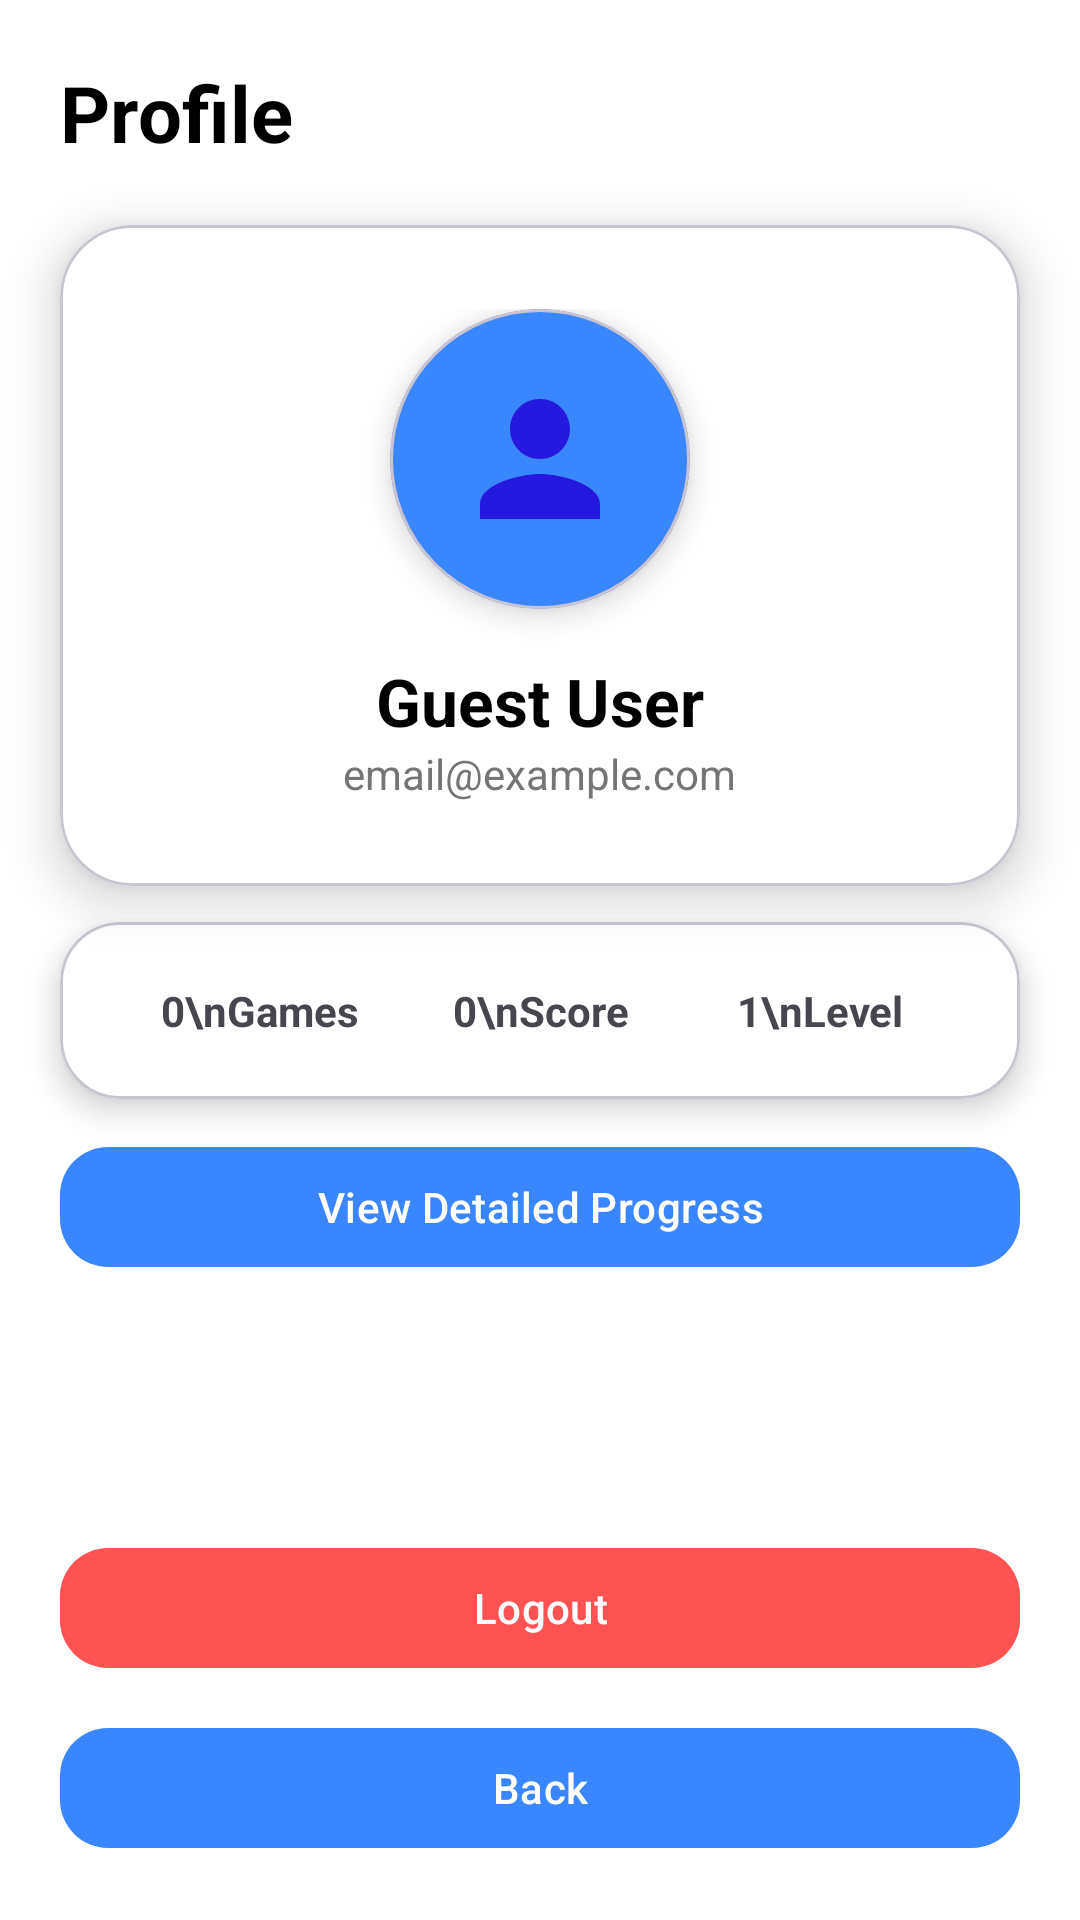

Android layout source for this screen:
<!-- AndroidManifest.xml: application theme Theme.VisionGameApp -->
<!-- res/layout/activity_profile.xml -->
<androidx.constraintlayout.widget.ConstraintLayout
    xmlns:android="http://schemas.android.com/apk/res/android"
    xmlns:app="http://schemas.android.com/apk/res-auto"
    android:layout_width="match_parent"
    android:layout_height="match_parent"
    android:background="@color/white">

    
    <TextView
        android:id="@+id/titleProfile"
        android:layout_width="wrap_content"
        android:layout_height="wrap_content"
        android:text="Profile"
        android:textSize="26sp"
        android:textStyle="bold"
        android:textColor="@color/black"
        app:layout_constraintTop_toTopOf="parent"
        app:layout_constraintStart_toStartOf="parent"
        android:layout_margin="20dp"/>

    
    <com.google.android.material.card.MaterialCardView
        android:id="@+id/profileCard"
        android:layout_width="0dp"
        android:layout_height="wrap_content"
        android:layout_margin="20dp"
        app:cardCornerRadius="24dp"
        app:cardElevation="10dp"
        android:backgroundTint="@android:color/white"
        app:layout_constraintTop_toBottomOf="@id/titleProfile"
        app:layout_constraintStart_toStartOf="parent"
        app:layout_constraintEnd_toEndOf="parent">

        <LinearLayout
            android:layout_width="match_parent"
            android:layout_height="wrap_content"
            android:orientation="vertical"
            android:gravity="center"
            android:padding="28dp">

            
            <com.google.android.material.card.MaterialCardView
                android:layout_width="100dp"
                android:layout_height="100dp"
                app:cardCornerRadius="50dp"
                app:cardElevation="6dp"
                android:backgroundTint="@color/primary_color">

                <ImageView
                    android:layout_width="match_parent"
                    android:layout_height="match_parent"
                    android:src="@drawable/baseline_person_24"
                    android:padding="20dp"/>
            </com.google.android.material.card.MaterialCardView>

            <TextView
                android:id="@+id/tvUserName"
                android:layout_width="wrap_content"
                android:layout_height="wrap_content"
                android:text="Guest User"
                android:textSize="22sp"
                android:textStyle="bold"
                android:textColor="@color/black"
                android:layout_marginTop="16dp"/>

            <TextView
                android:id="@+id/tvUserEmail"
                android:layout_width="wrap_content"
                android:layout_height="wrap_content"
                android:text="email@example.com"
                android:textSize="14sp"
                android:textColor="#757575"/>

        </LinearLayout>
    </com.google.android.material.card.MaterialCardView>

    
    <com.google.android.material.card.MaterialCardView
        android:id="@+id/statsCard"
        android:layout_width="0dp"
        android:layout_height="wrap_content"
        android:layout_marginHorizontal="20dp"
        android:layout_marginTop="12dp"
        app:cardCornerRadius="20dp"
        app:cardElevation="6dp"
        android:backgroundTint="@android:color/white"
        app:layout_constraintTop_toBottomOf="@id/profileCard"
        app:layout_constraintStart_toStartOf="parent"
        app:layout_constraintEnd_toEndOf="parent">

        <LinearLayout
            android:layout_width="match_parent"
            android:layout_height="wrap_content"
            android:orientation="horizontal"
            android:gravity="center"
            android:padding="20dp">

            <TextView
                android:id="@+id/tvTotalGames"
                android:layout_width="0dp"
                android:layout_height="wrap_content"
                android:layout_weight="1"
                android:text="0\nGames"
                android:gravity="center"
                android:textStyle="bold"/>

            <TextView
                android:id="@+id/tvAvgScore"
                android:layout_width="0dp"
                android:layout_height="wrap_content"
                android:layout_weight="1"
                android:text="0\nScore"
                android:gravity="center"
                android:textStyle="bold"/>

            <TextView
                android:id="@+id/tvMaxLevel"
                android:layout_width="0dp"
                android:layout_height="wrap_content"
                android:layout_weight="1"
                android:text="1\nLevel"
                android:gravity="center"
                android:textStyle="bold"/>

        </LinearLayout>
    </com.google.android.material.card.MaterialCardView>

    
    <com.google.android.material.button.MaterialButton
        android:id="@+id/btnViewProgress"
        android:layout_width="0dp"
        android:layout_height="wrap_content"
        android:text="View Detailed Progress"
        android:textAllCaps="false"
        app:cornerRadius="16dp"
        app:backgroundTint="@color/primary_color"
        android:textColor="@android:color/white"
        app:layout_constraintTop_toBottomOf="@id/statsCard"
        app:layout_constraintStart_toStartOf="parent"
        app:layout_constraintEnd_toEndOf="parent"
        android:layout_marginHorizontal="20dp"
        android:layout_marginTop="12dp"/>

    
    <com.google.android.material.button.MaterialButton
        android:id="@+id/btnLogout"
        android:layout_width="0dp"
        android:layout_height="wrap_content"
        android:text="Logout"
        android:textAllCaps="false"
        app:cornerRadius="16dp"
        app:backgroundTint="#FF5252"
        android:textColor="@android:color/white"
        app:layout_constraintBottom_toTopOf="@id/btnBack"
        app:layout_constraintStart_toStartOf="parent"
        app:layout_constraintEnd_toEndOf="parent"
        android:layout_marginHorizontal="20dp"
        android:layout_marginBottom="12dp"/>

    <com.google.android.material.button.MaterialButton
        android:id="@+id/btnBack"
        android:layout_width="0dp"
        android:layout_height="wrap_content"
        android:text="Back"
        android:textAllCaps="false"
        app:cornerRadius="16dp"
        app:backgroundTint="@color/primary_color"
        android:textColor="@android:color/white"
        app:layout_constraintBottom_toBottomOf="parent"
        app:layout_constraintStart_toStartOf="parent"
        app:layout_constraintEnd_toEndOf="parent"
        android:layout_margin="20dp"/>

</androidx.constraintlayout.widget.ConstraintLayout>
<!-- resources referenced by this layout -->
<resources>
  <color name="black">#FF000000</color>
  <color name="primary_color">#3A86FF</color>
  <color name="white">#FFFFFFFF</color>
  <!-- drawable baseline_person_24 (drawable) -->
  <vector xmlns:android="http://schemas.android.com/apk/res/android" android:height="24dp" android:tint="#2619DF" android:viewportHeight="24" android:viewportWidth="24" android:width="24dp">
        
      <path android:fillColor="@android:color/white" android:pathData="M12,12c2.21,0 4,-1.79 4,-4s-1.79,-4 -4,-4 -4,1.79 -4,4 1.79,4 4,4zM12,14c-2.67,0 -8,1.34 -8,4v2h16v-2c0,-2.66 -5.33,-4 -8,-4z"/>
      
  </vector>
  <style name="Theme.VisionGameApp" parent="Base.Theme.VisionGameApp" />
  <style name="Base.Theme.VisionGameApp" parent="Theme.Material3.DayNight.NoActionBar">
          
          
      </style>
</resources>
